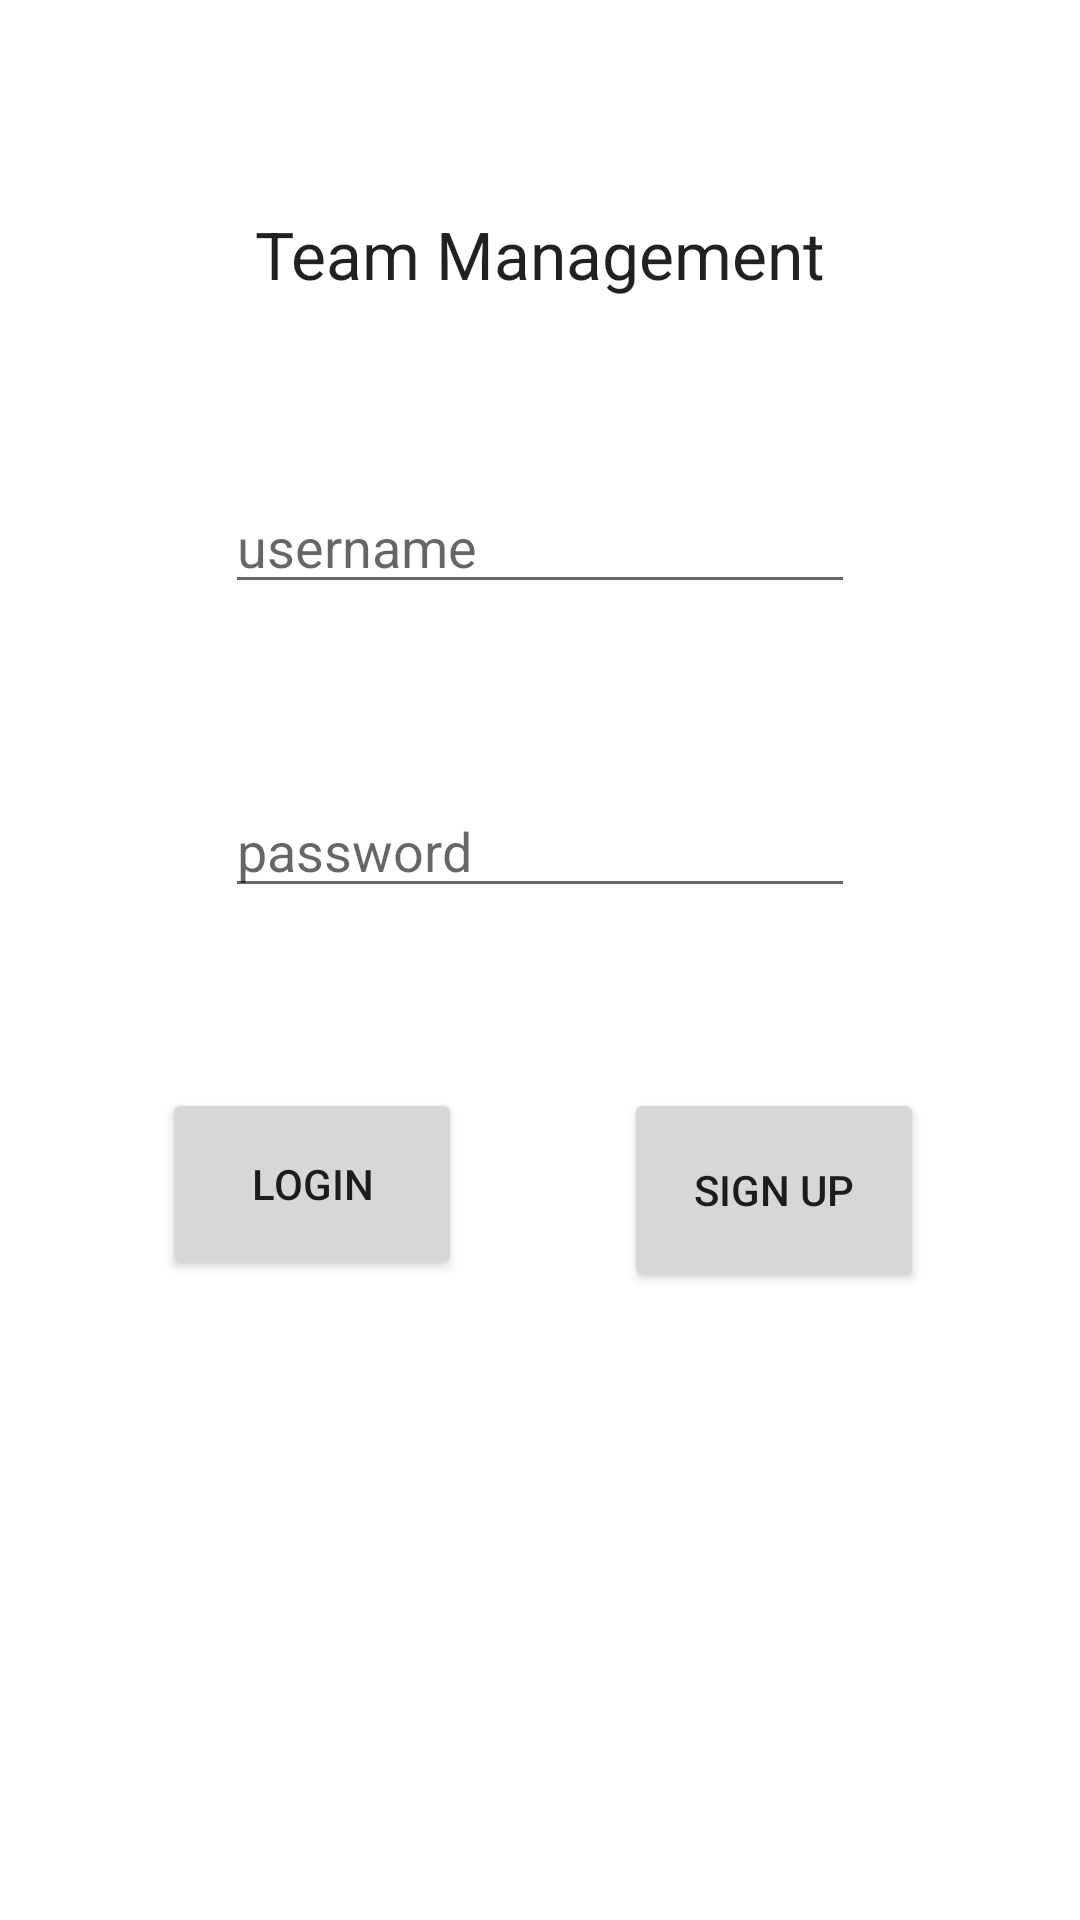

This screen was rendered from an Android layout file. Write that file and the resources it references.
<!-- AndroidManifest.xml: application theme Theme.TeamManagementV2 -->
<!-- res/layout/activity_main.xml -->
<?xml version="1.0" encoding="utf-8"?>
<androidx.constraintlayout.widget.ConstraintLayout xmlns:android="http://schemas.android.com/apk/res/android"
    xmlns:app="http://schemas.android.com/apk/res-auto"
    xmlns:tools="http://schemas.android.com/tools"
    android:layout_width="match_parent"
    android:layout_height="match_parent"
    tools:context=".MainActivity">

    <TextView
        android:id="@+id/textView2"
        android:layout_width="wrap_content"
        android:layout_height="30dp"
        android:layout_marginTop="70dp"
        android:text="Team Management"
        android:textAppearance="@style/TextAppearance.AppCompat.Large"
        app:layout_constraintEnd_toEndOf="parent"
        app:layout_constraintStart_toStartOf="parent"
        app:layout_constraintTop_toTopOf="parent" />

    <EditText
        android:id="@+id/usernameIdLogin"
        android:layout_width="wrap_content"
        android:layout_height="0dp"
        android:layout_marginTop="60dp"
        android:ems="10"
        android:hint="username"
        android:inputType="textPersonName"
        app:layout_constraintEnd_toEndOf="parent"
        app:layout_constraintStart_toStartOf="parent"
        app:layout_constraintTop_toBottomOf="@+id/textView2" />

    <EditText
        android:id="@+id/passwordIdLogin"
        android:layout_width="wrap_content"
        android:layout_height="wrap_content"
        android:layout_marginTop="60dp"
        android:ems="10"
        android:hint="password"
        android:inputType="textPersonName"
        app:layout_constraintEnd_toEndOf="parent"
        app:layout_constraintStart_toStartOf="parent"
        app:layout_constraintTop_toBottomOf="@+id/usernameIdLogin" />

    <Button
        android:id="@+id/loginButton"
        android:layout_width="100dp"
        android:layout_height="64dp"
        android:layout_marginTop="60dp"
        android:text="Login"
        app:layout_constraintEnd_toStartOf="@+id/signUpButton"
        app:layout_constraintStart_toStartOf="parent"
        app:layout_constraintTop_toBottomOf="@+id/passwordIdLogin" />

    <Button
        android:id="@+id/signUpButton"
        android:layout_width="100dp"
        android:layout_height="68dp"
        android:layout_marginTop="60dp"
        android:layout_marginEnd="52dp"
        android:text="Sign up"
        app:layout_constraintEnd_toEndOf="parent"
        app:layout_constraintTop_toBottomOf="@+id/passwordIdLogin" />
</androidx.constraintlayout.widget.ConstraintLayout>
<!-- resources referenced by this layout -->
<resources>
  <style name="Theme.TeamManagementV2" parent="Theme.MaterialComponents.DayNight.DarkActionBar">
          
          <item name="colorPrimary">@color/purple_500</item>
          <item name="colorPrimaryVariant">@color/purple_700</item>
          <item name="colorOnPrimary">@color/white</item>
          
          <item name="colorSecondary">@color/teal_200</item>
          <item name="colorSecondaryVariant">@color/teal_700</item>
          <item name="colorOnSecondary">@color/black</item>
          
          <item name="android:statusBarColor">?attr/colorPrimaryVariant</item>
          
      </style>
  <!-- not gathered from this repository: default colours our renderer supplied (Android Studio template values) -->
  <color name="purple_500">#FF6200EE</color>
  <color name="purple_700">#FF3700B3</color>
  <color name="teal_200">#FF03DAC5</color>
  <color name="teal_700">#FF018786</color>
  <color name="black">#FF000000</color>
  <color name="white">#FFFFFFFF</color>
</resources>
